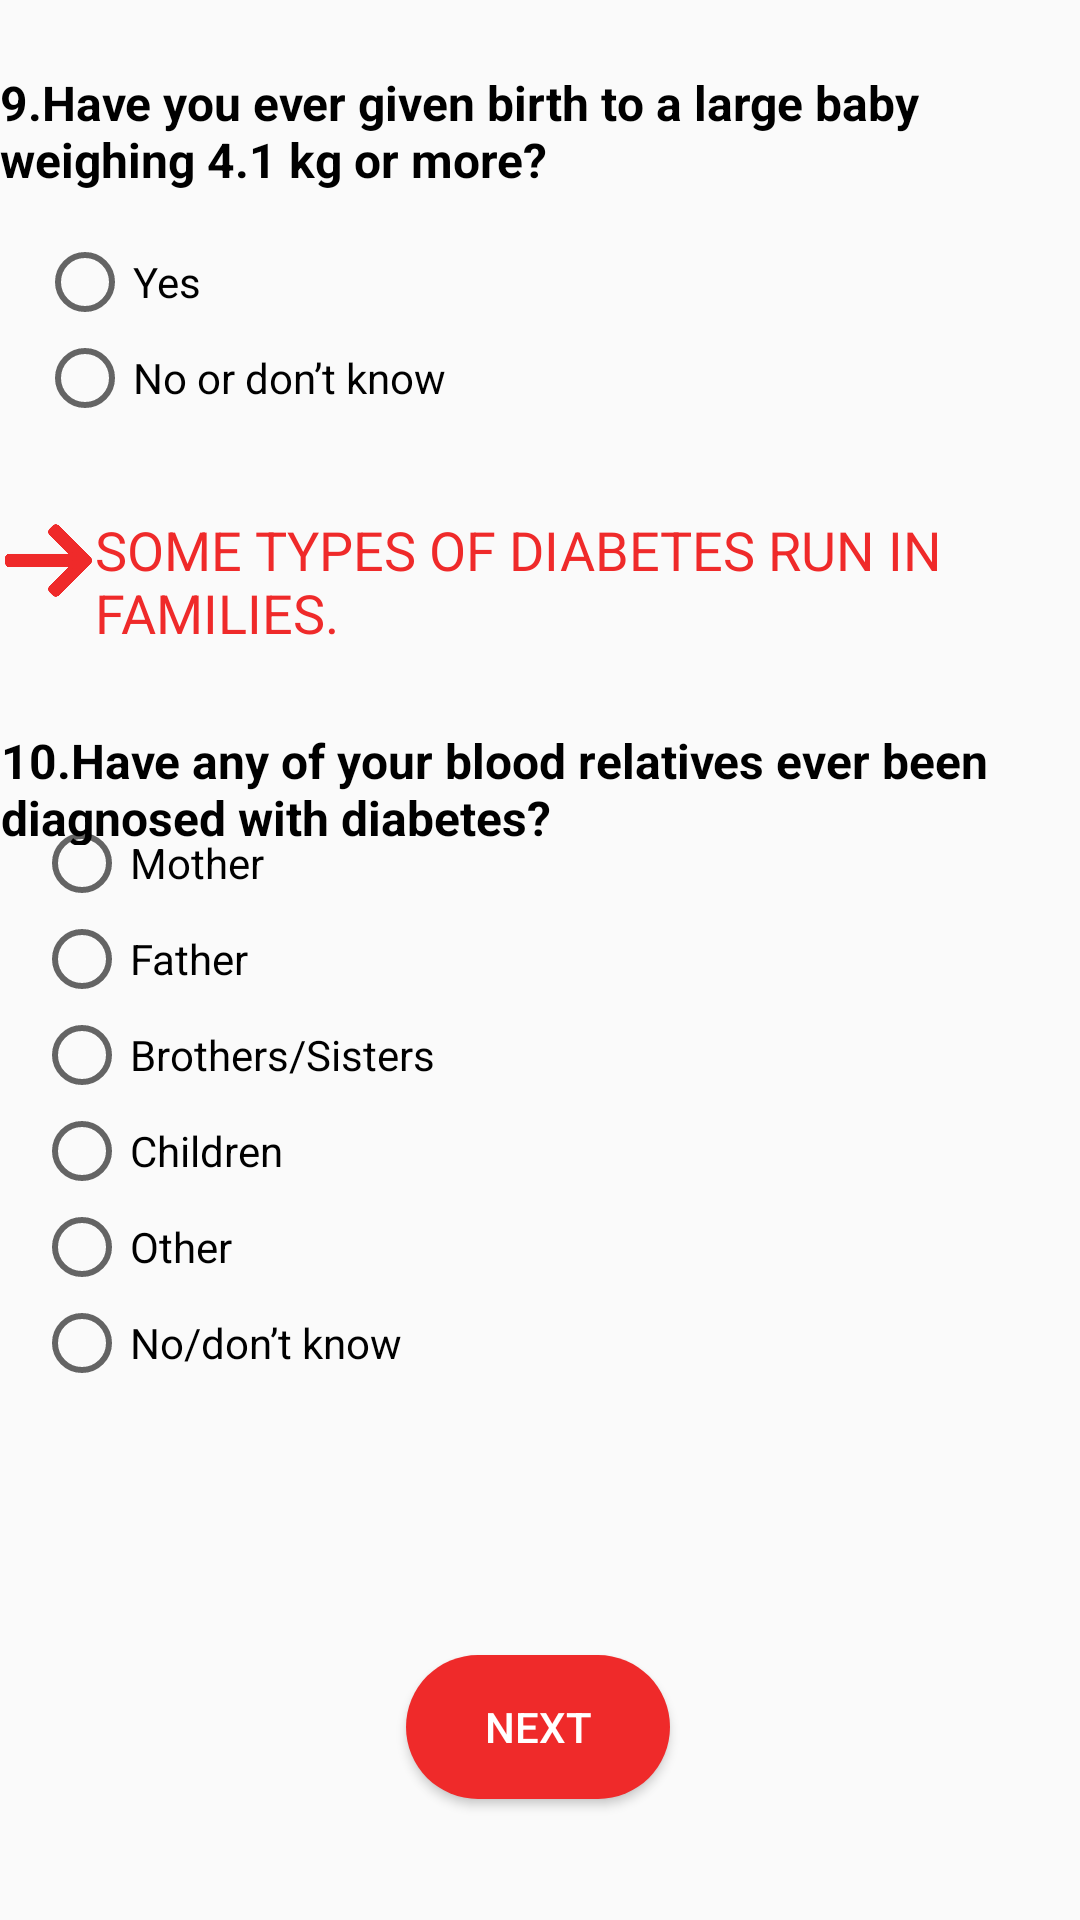

This screen was rendered from an Android layout file. Write that file and the resources it references.
<!-- AndroidManifest.xml: application theme Theme.CANRISK -->
<!-- res/layout/activity_main5.xml -->
<?xml version="1.0" encoding="utf-8"?>
<androidx.constraintlayout.widget.ConstraintLayout xmlns:android="http://schemas.android.com/apk/res/android"
    xmlns:app="http://schemas.android.com/apk/res-auto"
    xmlns:tools="http://schemas.android.com/tools"
    android:layout_width="match_parent"
    android:layout_height="match_parent"
    tools:context=".MainActivity5">

    <TextView
        android:id="@+id/textView29"
        android:layout_width="360dp"
        android:layout_height="44dp"
        android:text="9.Have you ever given birth to a large baby weighing 4.1 kg or more? "
        android:textColor="@color/black"
        android:textSize="16sp"
        android:textStyle="bold"
        app:layout_constraintBottom_toBottomOf="parent"
        app:layout_constraintEnd_toEndOf="parent"
        app:layout_constraintHorizontal_bias="0.313"
        app:layout_constraintStart_toStartOf="parent"
        app:layout_constraintTop_toTopOf="parent"
        app:layout_constraintVertical_bias="0.039" />

    <RadioGroup
        android:id="@+id/Main5_RadioGroup1"
        android:layout_width="168dp"
        android:layout_height="78dp"
        app:layout_constraintBottom_toBottomOf="parent"
        app:layout_constraintEnd_toEndOf="parent"
        app:layout_constraintHorizontal_bias="0.065"
        app:layout_constraintStart_toStartOf="parent"
        app:layout_constraintTop_toTopOf="parent"
        app:layout_constraintVertical_bias="0.139">

        <RadioButton
            android:id="@+id/radioButton23"
            android:layout_width="match_parent"
            android:layout_height="wrap_content"
            android:text="Yes" />

        <RadioButton
            android:id="@+id/radioButton24"
            android:layout_width="match_parent"
            android:layout_height="wrap_content"
            android:text="No or don’t know" />
    </RadioGroup>

    <TextView
        android:id="@+id/textView30"
        android:layout_width="296dp"
        android:layout_height="56dp"
        android:text="SOME TYPES OF DIABETES RUN IN FAMILIES. "
        android:textColor="#EF2A2A"
        android:textSize="18sp"
        app:layout_constraintBottom_toBottomOf="parent"
        app:layout_constraintEnd_toEndOf="parent"
        app:layout_constraintHorizontal_bias="0.495"
        app:layout_constraintStart_toStartOf="parent"
        app:layout_constraintTop_toTopOf="parent"
        app:layout_constraintVertical_bias="0.293" />

    <ImageView
        android:id="@+id/imageView7"
        android:layout_width="29dp"
        android:layout_height="29dp"
        app:layout_constraintBottom_toBottomOf="parent"
        app:layout_constraintEnd_toStartOf="@+id/textView30"
        app:layout_constraintHorizontal_bias="0.571"
        app:layout_constraintStart_toStartOf="parent"
        app:layout_constraintTop_toTopOf="parent"
        app:layout_constraintVertical_bias="0.282"
        app:srcCompat="@drawable/right_arrow2" />

    <TextView
        android:id="@+id/textView31"
        android:layout_width="359dp"
        android:layout_height="39dp"
        android:text="10.Have any of your blood relatives ever been diagnosed with diabetes? "
        android:textColor="@color/black"
        android:textSize="16sp"
        android:textStyle="bold"
        app:layout_constraintBottom_toBottomOf="parent"
        app:layout_constraintEnd_toEndOf="parent"
        app:layout_constraintHorizontal_bias="0.326"
        app:layout_constraintStart_toStartOf="parent"
        app:layout_constraintTop_toTopOf="parent"
        app:layout_constraintVertical_bias="0.404" />

    <LinearLayout
        android:layout_width="259dp"
        android:layout_height="215dp"
        android:orientation="vertical"
        app:layout_constraintBottom_toBottomOf="parent"
        app:layout_constraintEnd_toEndOf="parent"
        app:layout_constraintHorizontal_bias="0.111"
        app:layout_constraintStart_toStartOf="parent"
        app:layout_constraintTop_toTopOf="parent"
        app:layout_constraintVertical_bias="0.639">

        <RadioButton
            android:id="@+id/radioButton25"
            android:layout_width="match_parent"
            android:layout_height="wrap_content"
            android:text="Mother" />

        <RadioButton
            android:id="@+id/radioButton26"
            android:layout_width="match_parent"
            android:layout_height="wrap_content"
            android:text="Father" />

        <RadioButton
            android:id="@+id/radioButton27"
            android:layout_width="match_parent"
            android:layout_height="wrap_content"
            android:text="Brothers/Sisters " />

        <RadioButton
            android:id="@+id/radioButton28"
            android:layout_width="match_parent"
            android:layout_height="wrap_content"
            android:text="Children " />

        <RadioButton
            android:id="@+id/radioButton29"
            android:layout_width="match_parent"
            android:layout_height="wrap_content"
            android:text="Other " />

        <RadioButton
            android:id="@+id/radioButton30"
            android:layout_width="match_parent"
            android:layout_height="wrap_content"
            android:text="No/don’t know " />
    </LinearLayout>

    <Button
        android:id="@+id/button6"
        android:layout_width="wrap_content"
        android:layout_height="wrap_content"
        android:background="@drawable/rounded_button"
        android:foreground="?attr/selectableItemBackgroundBorderless"
        android:text="Next"
        android:textColor="#FFFFFF"

        app:layout_constraintBottom_toBottomOf="parent"
        app:layout_constraintEnd_toEndOf="parent"
        app:layout_constraintHorizontal_bias="0.498"
        app:layout_constraintStart_toStartOf="parent"
        app:layout_constraintTop_toTopOf="parent"
        app:layout_constraintVertical_bias="0.932" />
</androidx.constraintlayout.widget.ConstraintLayout>
<!-- resources referenced by this layout -->
<resources>
  <!-- drawable right_arrow2: png bitmap (drawable, 13107 bytes) -->
  <!-- drawable rounded_button (drawable) -->
  <?xml version="1.0" encoding="utf-8"?>
  <shape xmlns:android="http://schemas.android.com/apk/res/android"
  
      android:shape="rectangle">
  
      <solid android:color="#EF2A2A"/>
      <corners android:radius="25dp"/>
  
  
  </shape>
  <style name="Theme.CANRISK" parent="Theme.AppCompat.Light.NoActionBar">
          
          <item name="colorPrimary">@color/purple_500</item>
          <item name="colorPrimaryVariant">@color/purple_700</item>
          <item name="colorOnPrimary">@color/white</item>
          
          <item name="colorSecondary">@color/teal_200</item>
          <item name="colorSecondaryVariant">@color/teal_700</item>
          <item name="colorOnSecondary">@color/black</item>
          
          <item name="android:statusBarColor" tools:targetApi="l">?attr/colorPrimaryVariant</item>
          
      </style>
  <!-- not gathered from this repository: default colours our renderer supplied (Android Studio template values) -->
  <color name="purple_500">#FF6200EE</color>
  <color name="purple_700">#FF3700B3</color>
  <color name="teal_200">#FF03DAC5</color>
  <color name="teal_700">#FF018786</color>
  <color name="black">#FF000000</color>
  <color name="white">#FFFFFFFF</color>
</resources>
